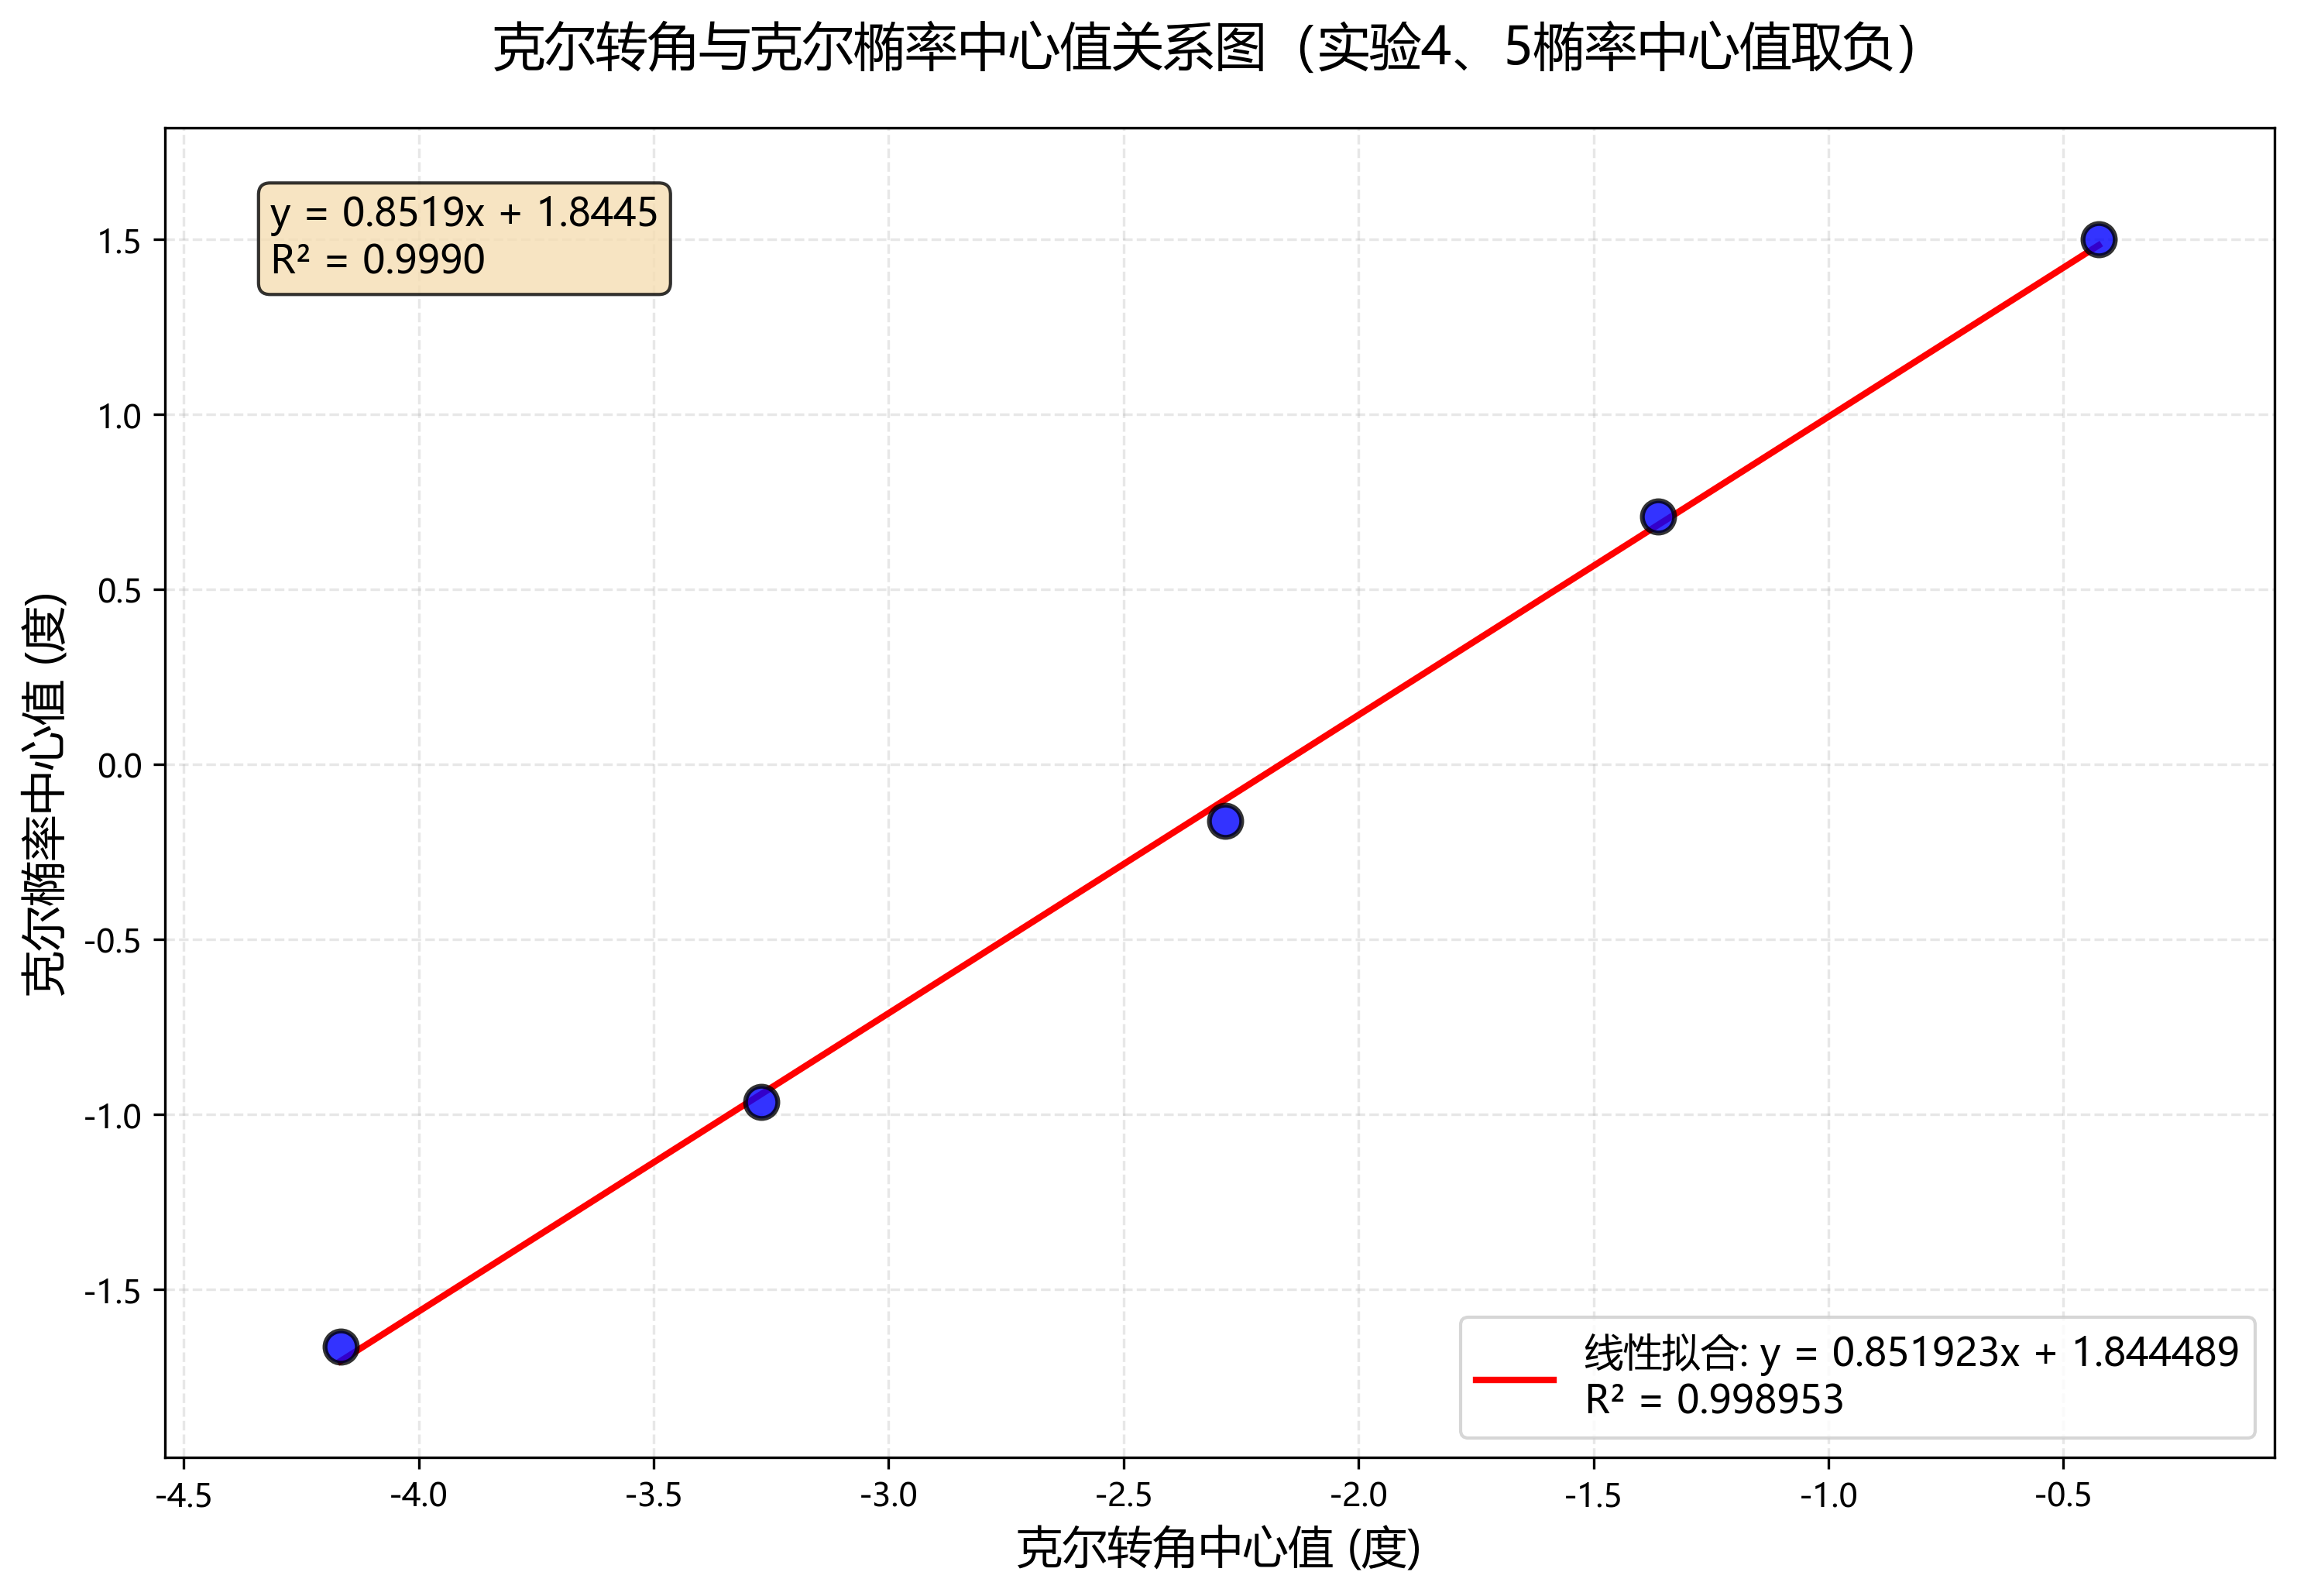

This chart was generated by the following Python code:
#!/usr/bin/env python3
# -*- coding: utf-8 -*-
"""
kerr_relation.py - 计算克尔椭率和克尔转角的变化关系图
从experiment_data.json读取数据，计算每个实验的克尔转角和克尔椭率中心值，
并绘制它们的关系图。
"""

import json
import numpy as np
import matplotlib.pyplot as plt
import os
import sys

# 添加当前目录到路径，以便导入find_centre模块
sys.path.insert(0, os.path.dirname(os.path.abspath(__file__)))

# 尝试导入find_centre模块中的函数
try:
    from find_centre import find_ycentre, setup_chinese_font
    FIND_CENTRE_AVAILABLE = True
except ImportError as e:
    print(f"警告: 无法导入find_centre模块: {e}")
    print("将使用自定义的find_ycentre实现")
    FIND_CENTRE_AVAILABLE = False
    
    # 自定义find_ycentre实现（与find_centre.py中的相同）
    def find_ycentre(y_data):
        """
        寻找使loss函数最小的y_opt值
        
        参数:
        y_data (array-like): y坐标数据
        
        返回:
        float: 最优的y_opt值（y数据的均值）
        """
        y = np.array(y_data).copy()
        # 根据数学推导，最优的 y_opt 就是 y 数据的均值
        y_opt = np.mean(y)
        return y_opt
    
    # 自定义中文字体设置
    def setup_chinese_font():
        """设置matplotlib中文字体支持"""
        try:
            import matplotlib
            font_names = ['Microsoft YaHei', 'SimHei', 'SimSun', 'FangSong', 'KaiTi']
            for font_name in font_names:
                try:
                    matplotlib.rcParams['font.sans-serif'] = [font_name]
                    matplotlib.rcParams['axes.unicode_minus'] = False
                    print(f"已设置中文字体: {font_name}")
                    return True
                except:
                    continue
            print("警告: 未找到合适的中文字体，使用默认字体")
            return False
        except ImportError:
            print("警告: matplotlib未安装，无法设置中文字体")
            return False


def load_experiment_data(json_path="数据处理/experiment_data.json"):
    """
    从JSON文件加载实验数据
    
    参数:
    json_path (str): JSON文件路径
    
    返回:
    dict: 包含克尔转角和克尔椭率数据的字典
    """
    try:
        with open(json_path, 'r', encoding='utf-8') as f:
            data = json.load(f)
        print(f"成功加载数据文件: {json_path}")
        return data
    except FileNotFoundError:
        print(f"错误: 文件未找到: {json_path}")
        return None
    except json.JSONDecodeError as e:
        print(f"错误: JSON解析失败: {e}")
        return None
    except Exception as e:
        print(f"错误: 读取文件时发生错误: {e}")
        return None


def calculate_centres(kerr_angle_data, kerr_ellipticity_data):
    """
    计算每个实验的克尔转角和克尔椭率中心值
    
    参数:
    kerr_angle_data (list): 克尔转角实验数据列表
    kerr_ellipticity_data (list): 克尔椭率实验数据列表
    
    返回:
    tuple: (angle_centres, ellipticity_centres) 克尔转角中心值和克尔椭率中心值列表
    """
    angle_centres = []
    ellipticity_centres = []
    
    # 确保数据长度一致
    min_length = min(len(kerr_angle_data), len(kerr_ellipticity_data))
    kerr_angle_data = kerr_angle_data[:min_length]
    kerr_ellipticity_data = kerr_ellipticity_data[:min_length]
    
    print(f"分析 {min_length} 个实验数据...")
    
    for i in range(min_length):
        # 计算克尔转角中心值
        angle_exp = kerr_angle_data[i]
        if len(angle_exp) == 2:
            _, y_angle_data = angle_exp
            angle_centre = find_ycentre(y_angle_data)
            angle_centres.append(angle_centre)
        else:
            print(f"警告: 实验 {i+1} 克尔转角数据格式错误，跳过")
            angle_centres.append(None)
        
        # 计算克尔椭率中心值
        ellipticity_exp = kerr_ellipticity_data[i]
        if len(ellipticity_exp) == 2:
            _, y_ellipticity_data = ellipticity_exp
            ellipticity_centre = find_ycentre(y_ellipticity_data)
            ellipticity_centres.append(ellipticity_centre)
        else:
            print(f"警告: 实验 {i+1} 克尔椭率数据格式错误，跳过")
            ellipticity_centres.append(None)
    
    return angle_centres, ellipticity_centres


def print_relation_results(angle_centres, ellipticity_centres):
    """
    打印克尔转角和克尔椭率关系结果
    
    参数:
    angle_centres (list): 克尔转角中心值列表
    ellipticity_centres (list): 克尔椭率中心值列表
    """
    print("\n" + "="*60)
    print("克尔转角与克尔椭率关系分析")
    print("="*60)
    
    print("\n实验数据:")
    print("实验编号 | 克尔转角中心值 (度) | 克尔椭率中心值 (度)")
    print("-" * 60)
    
    valid_count = 0
    for i, (angle, ellipticity) in enumerate(zip(angle_centres, ellipticity_centres)):
        if angle is not None and ellipticity is not None:
            print(f"{i+1:^8} | {angle:^20.6f} | {ellipticity:^20.6f}")
            valid_count += 1
        else:
            print(f"{i+1:^8} | {'无效数据':^20} | {'无效数据':^20}")
    
    print(f"\n有效数据点数量: {valid_count}")
    
    # 计算基本统计信息
    if valid_count > 0:
        valid_angles = [a for a in angle_centres if a is not None]
        valid_ellipticities = [e for e in ellipticity_centres if e is not None]
        
        print("\n统计信息:")
        print(f"克尔转角中心值范围: [{min(valid_angles):.6f}, {max(valid_angles):.6f}] 度")
        print(f"克尔椭率中心值范围: [{min(valid_ellipticities):.6f}, {max(valid_ellipticities):.6f}] 度")
        print(f"克尔转角中心值均值: {np.mean(valid_angles):.6f} 度")
        print(f"克尔椭率中心值均值: {np.mean(valid_ellipticities):.6f} 度")
    
    print("="*60)


def plot_relation(angle_centres, ellipticity_centres):
    """
    绘制克尔转角和克尔椭率关系图
    
    参数:
    angle_centres (list): 克尔转角中心值列表
    ellipticity_centres (list): 克尔椭率中心值列表
    """
    # 设置中文字体
    setup_chinese_font()
    
    # 过滤有效数据点
    valid_data = []
    for i, (a, e) in enumerate(zip(angle_centres, ellipticity_centres)):
        if a is not None and e is not None:
            # 对于实验4、5的克尔椭率中心值取负号（索引3和4，从0开始）
            if i in [3, 4]:  # 实验4和5
                e_modified = -e
                print(f"实验 {i+1}: 克尔椭率中心值取负号: {e:.6f} -> {e_modified:.6f}")
                valid_data.append((a, e_modified))
            else:
                valid_data.append((a, e))
    
    if not valid_data:
        print("错误: 没有有效数据点可绘制")
        return
    
    angles, ellipticities = zip(*valid_data)
    
    # 创建图形
    fig, ax = plt.subplots(figsize=(10, 7))
    
    # 绘制数据点（不显示序号标签）
    scatter = ax.scatter(angles, ellipticities, color='blue', s=100, 
                         alpha=0.8, edgecolors='black', linewidth=1.5, zorder=5)
    
    # 线性拟合（参考manual_calibration.py）
    if len(angles) >= 2:
        # 使用numpy的polyfit进行一阶多项式拟合
        coefficients = np.polyfit(angles, ellipticities, 1)
        k = coefficients[0]  # 斜率
        b = coefficients[1]  # 截距
        
        # 计算R²（拟合优度）
        # 预测值
        predicted = k * np.array(angles) + b
        
        # 残差平方和
        ss_res = np.sum((np.array(ellipticities) - predicted) ** 2)
        
        # 总平方和
        ss_tot = np.sum((np.array(ellipticities) - np.mean(ellipticities)) ** 2)
        
        # R²
        r_squared = 1 - (ss_res / ss_tot) if ss_tot != 0 else 0
        
        # 生成拟合线数据
        x_fit = np.linspace(min(angles), max(angles), 100)
        y_fit = k * x_fit + b
        
        # 绘制拟合线
        ax.plot(x_fit, y_fit, color='red', linestyle='-', linewidth=2, 
                label=f'线性拟合: y = {k:.6f}x + {b:.6f}\nR² = {r_squared:.6f}')
        
        print(f"\n线性拟合结果:")
        print(f"  斜率 k = {k:.6f}")
        print(f"  截距 b = {b:.6f}")
        print(f"  拟合公式: y = {k:.6f}x + {b:.6f}")
        print(f"  拟合优度 R² = {r_squared:.6f}")
        
        # 在图上添加拟合公式文本
        fit_text = f'y = {k:.4f}x + {b:.4f}\nR² = {r_squared:.4f}'
        ax.text(0.05, 0.95, fit_text, transform=ax.transAxes, fontsize=12,
                verticalalignment='top', bbox=dict(boxstyle='round', facecolor='wheat', alpha=0.8))
    
    # 设置图形属性
    ax.set_title("克尔转角与克尔椭率中心值关系图（实验4、5椭率中心值取负）", fontsize=16, pad=20)
    ax.set_xlabel("克尔转角中心值 (度)", fontsize=14)
    ax.set_ylabel("克尔椭率中心值 (度)", fontsize=14)
    ax.grid(True, alpha=0.3, linestyle='--')
    
    # 设置坐标轴范围（增加一些边距）
    x_min, x_max = min(angles), max(angles)
    y_min, y_max = min(ellipticities), max(ellipticities)
    x_margin = (x_max - x_min) * 0.1
    y_margin = (y_max - y_min) * 0.1
    
    ax.set_xlim(x_min - x_margin, x_max + x_margin)
    ax.set_ylim(y_min - y_margin, y_max + y_margin)
    
    # 添加网格和背景
    ax.set_axisbelow(True)
    
    # 添加图例
    ax.legend(loc='best', fontsize=12)
    
    plt.tight_layout()
    
    # 保存图形
    output_path = "数据处理/kerr_relation.png"
    plt.savefig(output_path, dpi=300, bbox_inches='tight')
    print(f"关系图已保存到: {output_path}")
    
    # 显示图形
    plt.show()
    
    # 返回拟合结果
    if len(angles) >= 2:
        return k, b, r_squared
    else:
        return None, None, None


def save_data_to_file(angle_centres, ellipticity_centres):
    """
    将数据保存到文本文件
    
    参数:
    angle_centres (list): 克尔转角中心值列表
    ellipticity_centres (list): 克尔椭率中心值列表
    """
    output_path = "数据处理/kerr_relation_data.txt"
    
    try:
        with open(output_path, 'w', encoding='utf-8') as f:
            f.write("克尔转角与克尔椭率中心值关系数据\n")
            f.write("=" * 50 + "\n")
            f.write("实验编号 | 克尔转角中心值 (度) | 克尔椭率中心值 (度)\n")
            f.write("-" * 50 + "\n")
            
            for i, (angle, ellipticity) in enumerate(zip(angle_centres, ellipticity_centres)):
                if angle is not None and ellipticity is not None:
                    f.write(f"{i+1:^8} | {angle:^20.6f} | {ellipticity:^20.6f}\n")
                else:
                    f.write(f"{i+1:^8} | {'无效数据':^20} | {'无效数据':^20}\n")
            
            # 添加统计信息
            valid_angles = [a for a in angle_centres if a is not None]
            valid_ellipticities = [e for e in ellipticity_centres if e is not None]
            
            if valid_angles and valid_ellipticities:
                f.write("\n统计信息:\n")
                f.write(f"克尔转角中心值范围: [{min(valid_angles):.6f}, {max(valid_angles):.6f}] 度\n")
                f.write(f"克尔椭率中心值范围: [{min(valid_ellipticities):.6f}, {max(valid_ellipticities):.6f}] 度\n")
                f.write(f"克尔转角中心值均值: {np.mean(valid_angles):.6f} 度\n")
                f.write(f"克尔椭率中心值均值: {np.mean(valid_ellipticities):.6f} 度\n")
        
        print(f"数据已保存到: {output_path}")
    except Exception as e:
        print(f"错误: 保存数据时发生错误: {e}")


def main():
    """主函数"""
    print("开始分析克尔转角与克尔椭率关系...")
    print("="*60)
    
    # 1. 加载实验数据
    data = load_experiment_data()
    if data is None:
        print("错误: 无法加载实验数据，程序退出")
        return
    
    # 2. 提取克尔转角和克尔椭率数据
    kerr_angle_data = data.get("克尔转角", [])
    kerr_ellipticity_data = data.get("克尔椭率", [])
    
    print(f"找到 {len(kerr_angle_data)} 个克尔转角实验数据")
    print(f"找到 {len(kerr_ellipticity_data)} 个克尔椭率实验数据")
    
    # 3. 计算中心值
    angle_centres, ellipticity_centres = calculate_centres(kerr_angle_data, kerr_ellipticity_data)
    
    # 4. 打印结果
    print_relation_results(angle_centres, ellipticity_centres)
    
    # 5. 绘制关系图
    plot_relation(angle_centres, ellipticity_centres)
    
    # 6. 保存数据到文件
    save_data_to_file(angle_centres, ellipticity_centres)
    
    print("\n克尔转角与克尔椭率关系分析完成！")


if __name__ == "__main__":
    main()
